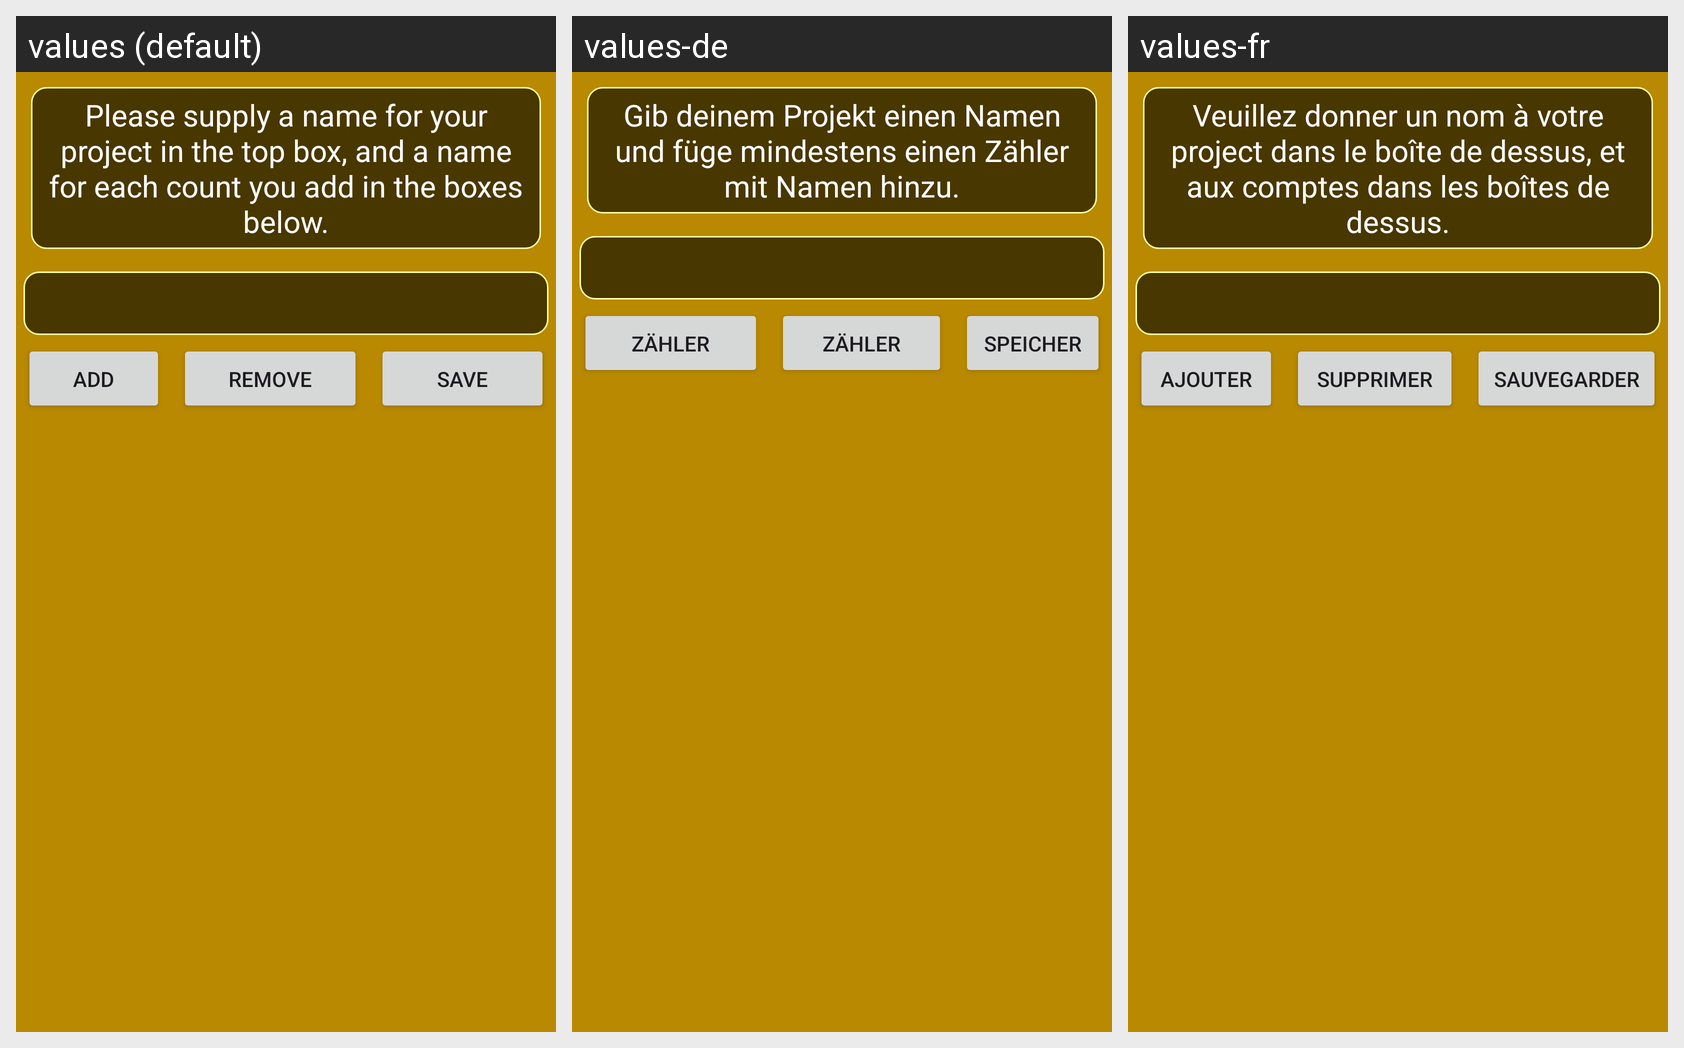

For this localized Android screen grid, give each drawn string resource with its value in every locale shown.
Android screen res/layout/activity_new_project.xml rendered under 3 locales, left to right: values (default), values-de, values-fr. Device: Nexus 5 (rendered at 1080×1920; each locale shown at half size, 540×960, under a caption strip naming it); theme AppTheme.
Strings drawn on this screen, with the default value and each locale's value (text and hints the layout hard-codes, and strings that could not be matched under every locale, appear in the picture but are not listed):

newProjectInstructions
  values: Please supply a name for your project in the top box, and a name for each count you add in the boxes below.
  values-de: Gib deinem Projekt einen Namen und füge mindestens einen Zähler mit Namen hinzu.
  values-fr: Veuillez donner un nom à votre project dans le boîte de dessus, et aux comptes dans les boîtes de dessus.

labelNewCountButton
  values: Add Count
  values-de: Zähler hinzu.
  values-fr: Ajouter Compte

clearCountButton
  values: Remove Count
  values-de: Zähler entf.
  values-fr: Supprimer Compte

labelNewprojSaveButton
  values: Save Project
  values-de: Speichern
  values-fr: Sauvegarder Projet
